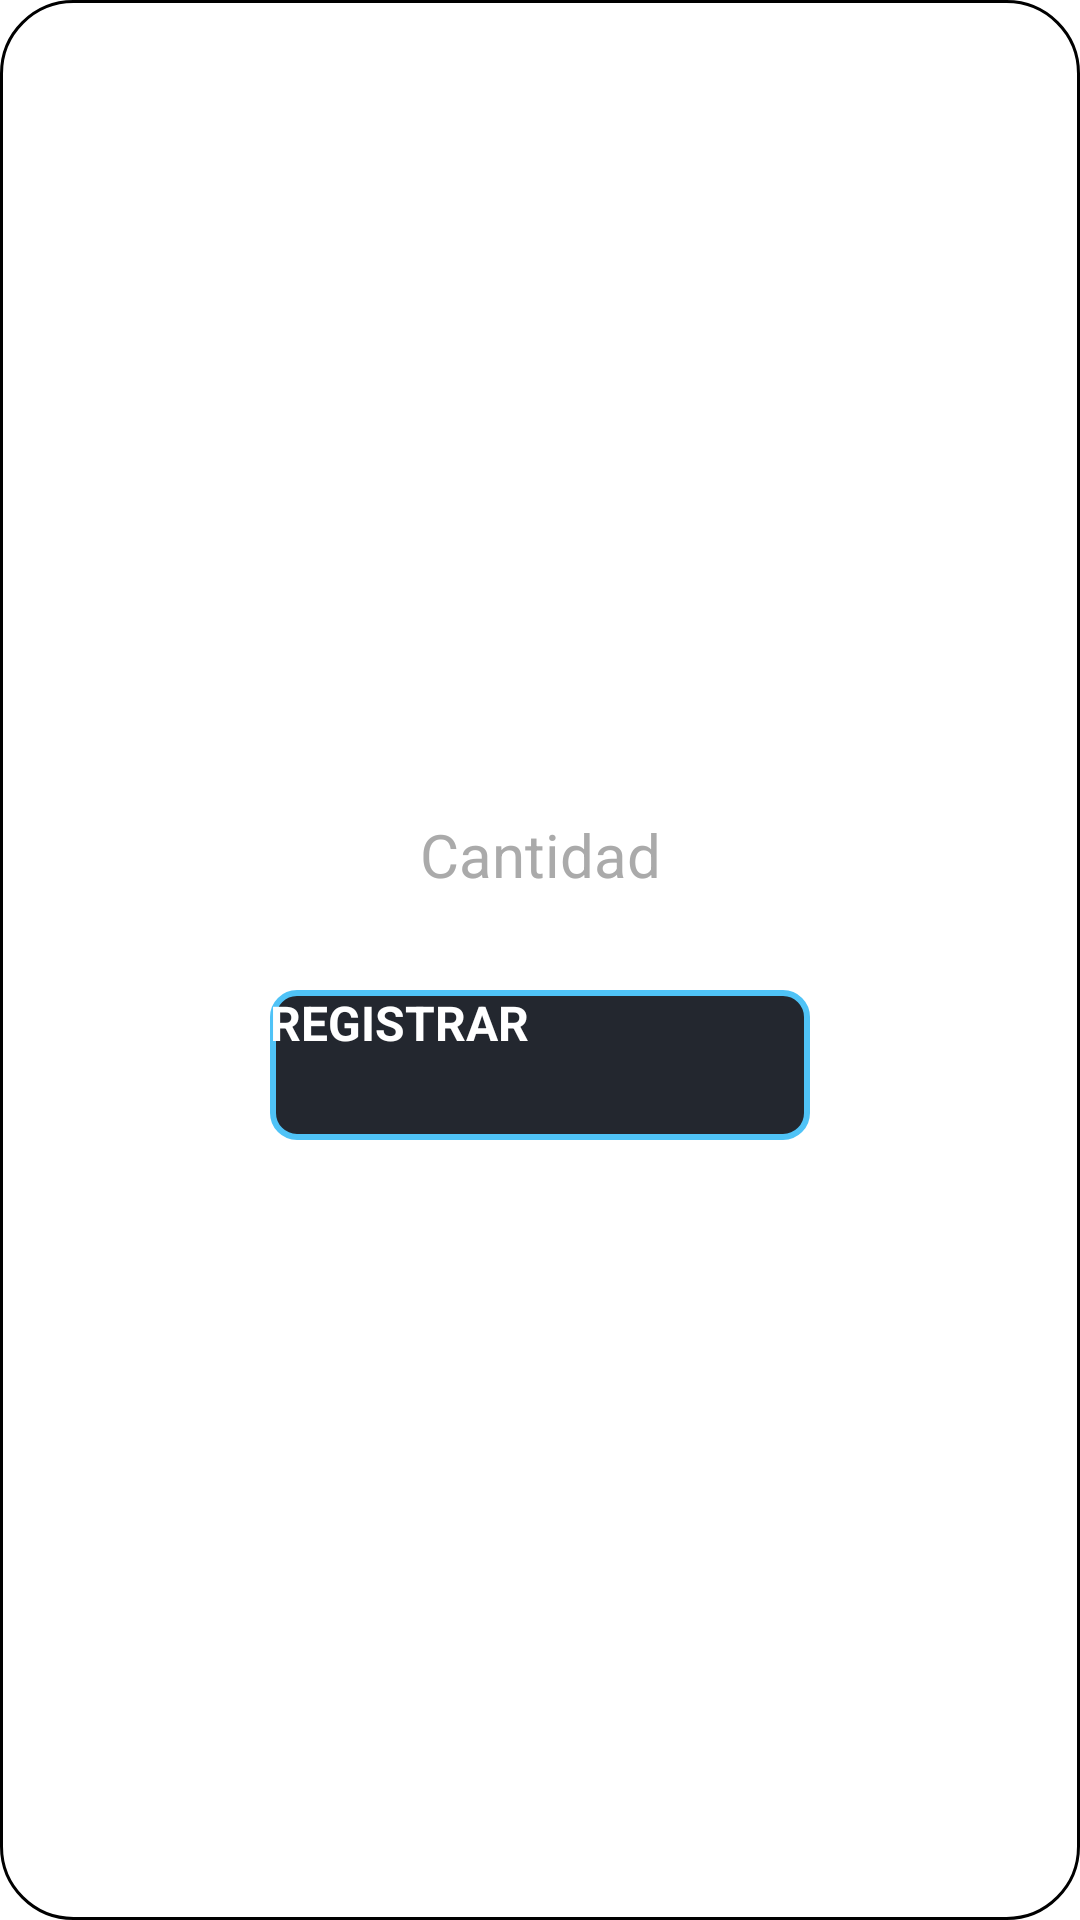

The Android layout XML behind this screen, and the referenced resources:
<!-- AndroidManifest.xml: application theme Theme.SAM -->
<!-- res/layout/dialog_registro_pago.xml -->
<?xml version="1.0" encoding="utf-8"?>
<LinearLayout xmlns:android="http://schemas.android.com/apk/res/android"
    android:layout_width="wrap_content"
    android:layout_height="wrap_content"
    android:orientation="vertical"
    android:background="@drawable/bg_modal_black"
    android:padding="24dp"
    android:gravity="center">

    <TextView
        android:id="@+id/tvDialogTitle"
        android:layout_width="wrap_content"
        android:layout_height="wrap_content"
        android:layout_marginBottom="16dp"
        android:textColor="@android:color/white"
        android:textSize="18sp"
        android:textStyle="bold"
        android:visibility="gone" />

    <EditText
        android:id="@+id/etCantidadPago"
        android:layout_width="150dp"
        android:layout_height="50dp"
        android:background="@drawable/edittext_border"
        android:gravity="center"
        android:inputType="number|numberDecimal"
        android:textColor="@android:color/white"
        android:textColorHint="@android:color/darker_gray"
        android:textSize="20sp"
        android:padding="8dp"
        android:hint="Cantidad" />

    <Button
        android:id="@+id/btnRegistrarPago"
        android:layout_width="180dp"
        android:layout_height="50dp"
        android:layout_marginTop="20dp"
        android:background="@drawable/button_border"
        android:text="REGISTRAR"
        android:textColor="@android:color/white"
        android:textStyle="bold"
        android:textSize="16sp" />

</LinearLayout>
<!-- resources referenced by this layout -->
<resources>
  <!-- drawable bg_modal_black (drawable) -->
  <?xml version="1.0" encoding="utf-8"?>
  <shape xmlns:android="http://schemas.android.com/apk/res/android"
      android:shape="rectangle">
      
      <solid android:color="@color/dialog_background" />
      
      <corners android:radius="24dp" />
      
      <stroke
          android:width="1dp"
          android:color="@color/widget_border" />
  </shape>
  <!-- drawable button_border (drawable) -->
  <?xml version="1.0" encoding="utf-8"?>
  <shape xmlns:android="http://schemas.android.com/apk/res/android">
      <solid android:color="#23272F" />
      <stroke android:width="2dp" android:color="#4FC3F7" />
      <corners android:radius="8dp" />
  </shape>
  <style name="Theme.SAM" parent="Theme.MaterialComponents.DayNight.NoActionBar">
          
          <item name="colorPrimary">@color/primary_200</item>
          <item name="colorPrimaryVariant">@color/primary_700</item>
          <item name="colorOnPrimary">@color/black</item>
          
          
          <item name="colorSecondary">@color/secondary_200</item>
          <item name="colorSecondaryVariant">@color/secondary_700</item>
          <item name="colorOnSecondary">@color/black</item>
          
          
          <item name="colorAppBackground">@color/app_background</item>
          <item name="colorCardBackground">@color/card_background</item>
          <item name="colorTextPrimary">@color/text_primary</item>
          <item name="colorTextSecondary">@color/text_secondary</item>
          
          
          <item name="colorButtonBackground">@color/button_blue</item>
          <item name="colorButtonText">@color/button_text</item>
          
          
          <item name="colorDialogBackground">@color/dialog_background</item>
          
          
          <item name="colorAccent">@color/primary_200</item>
          <item name="colorError">@color/error_color</item>
          <item name="colorSuccess">@color/success_color</item>
          <item name="colorWarning">@color/warning_color</item>
          
          
          <item name="android:statusBarColor">@color/primary_700</item>
          <item name="android:windowLightStatusBar">false</item>
          <item name="android:navigationBarColor">@color/black</item>
      </style>
  <color name="dialog_background">#FFFFFFFF</color>
  <color name="widget_border">#FF000000</color>
  <color name="primary_200">#FF90CAF9</color>
  <color name="primary_700">#FF1976D2</color>
  <color name="black">#FF000000</color>
  <color name="secondary_200">#FF80DEEA</color>
  <color name="secondary_700">#FF0097A7</color>
  <color name="app_background">#FFF5F5F5</color>
  <color name="card_background">#FFFFFFFF</color>
  <color name="text_primary">#FF212121</color>
  <color name="text_secondary">#FF757575</color>
  <color name="button_blue">#FF2196F3</color>
  <color name="button_text">#FFFFFFFF</color>
  <color name="error_color">#FF241A</color>
  <color name="success_color">#FF25D366</color>
  <color name="warning_color">#FFFF9800</color>
</resources>
